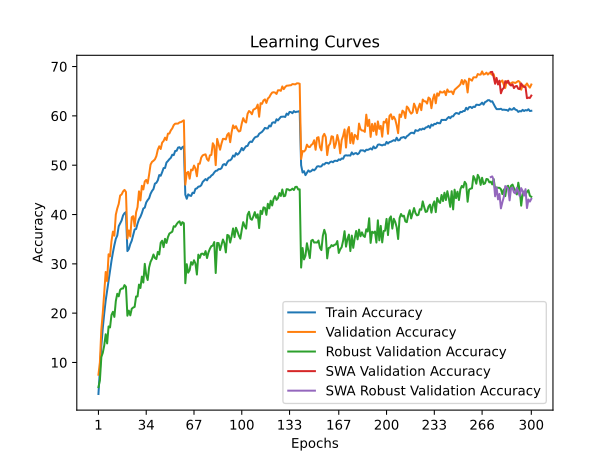

The table this chart was drawn from, first rows:
time; train_accuracy; train_loss; valid_accuracy; valid_loss; valid_accuracy_robust; valid_accuracy_swa; valid_accuracy_robust_swa
111,5615; 3,6167; 5,0153; 7,5200; 4,6483; 5,0000; 7,5200; 5,0000
221,4910; 8,6184; 4,6345; 10,0400; 4,8360; 6,3793; 10,0400; 6,3793
331,7253; 13,3798; 4,3415; 16,6700; 4,1552; 11,1034; 16,6700; 11,1034
433,4176; 16,9827; 4,1507; 20,0250; 4,0534; 11,9655; 20,0250; 11,9655
533,5938; 19,9519; 4,0049; 24,2800; 3,7668; 13,4483; 24,2800; 13,4483
637,0621; 22,5505; 3,8681; 28,3500; 3,6157; 15,7241; 28,3500; 15,7241
738,8368; 24,5880; 3,7745; 26,4850; 3,7294; 13,8621; 26,4850; 13,8621
840,4492; 26,7107; 3,6751; 31,9350; 3,4669; 17,3103; 31,9350; 17,3103
941,9870; 28,8108; 3,5884; 31,5100; 3,5541; 17,1034; 31,5100; 17,1034
1042,6666; 30,5828; 3,5036; 34,5700; 3,3648; 19,6207; 34,5700; 19,6207
1143,3201; 32,3023; 3,4359; 36,5300; 3,2465; 20,2759; 36,5300; 20,2759
1245,2496; 33,7900; 3,3668; 35,7000; 3,3673; 19,2414; 35,7000; 19,2414
1347,3700; 35,0649; 3,3176; 39,9700; 3,1379; 22,4483; 39,9700; 22,4483
1448,3013; 35,7311; 3,2883; 41,2200; 3,1192; 23,9310; 41,2200; 23,9310
1548,6090; 37,6234; 3,2087; 42,1450; 3,1109; 23,4138; 42,1450; 23,4138
1650,0225; 38,2107; 3,1840; 43,8600; 3,0395; 24,7241; 43,8600; 24,7241
1753,3540; 38,7918; 3,1560; 44,0550; 3,0213; 25,0000; 44,0550; 25,0000
1854,7880; 39,8099; 3,1138; 44,6700; 2,9822; 25,0000; 44,6700; 25,0000
1957,9418; 40,2720; 3,1026; 44,9900; 2,9722; 25,6897; 44,9900; 25,6897
2061,3357; 40,4887; 3,0885; 44,5750; 2,9945; 25,3448; 44,5750; 25,3448
2164,6970; 32,5828; 3,4214; 35,1250; 3,3539; 19,4828; 35,1250; 19,4828
2266,7916; 32,9910; 3,3988; 36,7750; 3,3342; 20,5172; 36,7750; 20,5172
2372,0881; 34,0004; 3,3558; 35,5500; 3,3548; 19,5517; 35,5500; 19,5517
2473,0118; 34,6917; 3,3275; 39,4550; 3,2111; 20,8966; 39,4550; 20,8966
2573,1339; 35,8601; 3,2785; 39,6650; 3,2160; 21,1379; 39,6650; 21,1379
2672,6600; 36,9684; 3,2322; 37,6150; 3,2684; 21,2759; 37,6150; 21,2759
2772,6751; 37,0661; 3,2276; 40,4400; 3,1624; 23,3793; 40,4400; 23,3793
2873,0736; 38,1418; 3,1797; 41,4950; 3,0735; 23,3793; 41,4950; 23,3793
2972,9287; 39,0159; 3,1495; 44,6900; 2,9627; 25,7931; 44,6900; 25,7931
3072,9159; 39,5381; 3,1280; 42,8550; 3,0702; 25,1034; 42,8550; 25,1034
3173,7222; 40,2733; 3,0892; 45,8250; 2,9279; 27,4138; 45,8250; 27,4138
3275,9666; 41,2137; 3,0555; 45,0800; 2,9828; 26,2069; 45,0800; 26,2069
3377,3486; 41,3953; 3,0446; 46,7000; 2,8561; 30,0000; 46,7000; 30,0000
3479,1216; 42,4435; 3,0176; 47,0150; 2,8820; 27,6897; 47,0150; 27,6897
3580,7236; 42,9194; 2,9883; 46,3200; 2,8984; 26,7241; 46,3200; 26,7241
3683,9397; 43,2963; 2,9695; 48,0950; 2,8331; 29,2759; 48,0950; 29,2759
3783,9590; 44,2030; 2,9310; 50,1250; 2,7876; 30,4138; 50,1250; 30,4138
3885,0765; 44,7753; 2,9156; 50,6700; 2,7495; 31,0000; 50,6700; 31,0000
3986,2335; 45,1610; 2,8895; 50,8900; 2,7148; 31,8966; 50,8900; 31,8966
4087,3086; 46,2606; 2,8600; 51,1800; 2,7093; 31,1724; 51,1800; 31,1724
4186,6120; 46,4234; 2,8399; 51,8400; 2,6747; 30,9655; 51,8400; 30,9655
4287,2439; 46,9318; 2,8235; 53,1350; 2,6453; 32,4138; 53,1350; 32,4138
4387,2788; 48,0013; 2,7834; 53,8300; 2,6332; 31,8966; 53,8300; 31,8966
4487,0373; 47,8523; 2,7853; 53,2750; 2,6285; 34,2759; 53,2750; 34,2759
4587,4469; 48,5786; 2,7622; 54,5700; 2,5824; 34,6897; 54,5700; 34,6897
4687,7444; 49,4127; 2,7326; 54,9050; 2,5747; 33,3793; 54,9050; 33,3793
4791,0983; 49,4352; 2,7204; 55,5800; 2,5364; 35,0690; 55,5800; 35,0690
4893,3297; 50,5423; 2,6890; 55,0850; 2,5457; 34,2414; 55,0850; 34,2414
5006,6205; 50,8491; 2,6703; 56,3900; 2,5065; 35,4138; 56,3900; 35,4138
5127,6399; 51,2185; 2,6594; 56,4200; 2,5176; 36,1379; 56,4200; 36,1379
5243,1590; 51,4903; 2,6478; 57,0600; 2,4822; 36,3448; 57,0600; 36,3448
5356,2433; 52,1189; 2,6236; 57,4600; 2,4736; 36,5172; 57,4600; 36,5172
5462,2957; 52,0363; 2,6129; 58,1200; 2,4474; 37,6207; 58,1200; 37,6207
5569,3986; 52,8866; 2,5973; 58,4150; 2,4383; 37,5172; 58,4150; 37,5172
5675,9448; 52,9166; 2,5901; 58,4150; 2,4441; 38,0345; 58,4150; 38,0345
5779,7633; 53,5704; 2,5687; 58,4300; 2,4280; 38,4138; 58,4300; 38,4138
5883,9439; 53,6430; 2,5623; 58,6750; 2,4279; 38,6207; 58,6750; 38,6207
5987,9681; 53,2285; 2,5778; 58,7300; 2,4244; 37,8621; 58,7300; 37,8621
6091,7984; 53,6518; 2,5628; 58,8950; 2,4184; 38,4483; 58,8950; 38,4483
6195,5981; 53,8070; 2,5523; 59,0900; 2,4137; 38,2414; 59,0900; 38,2414
... 240 more rows
